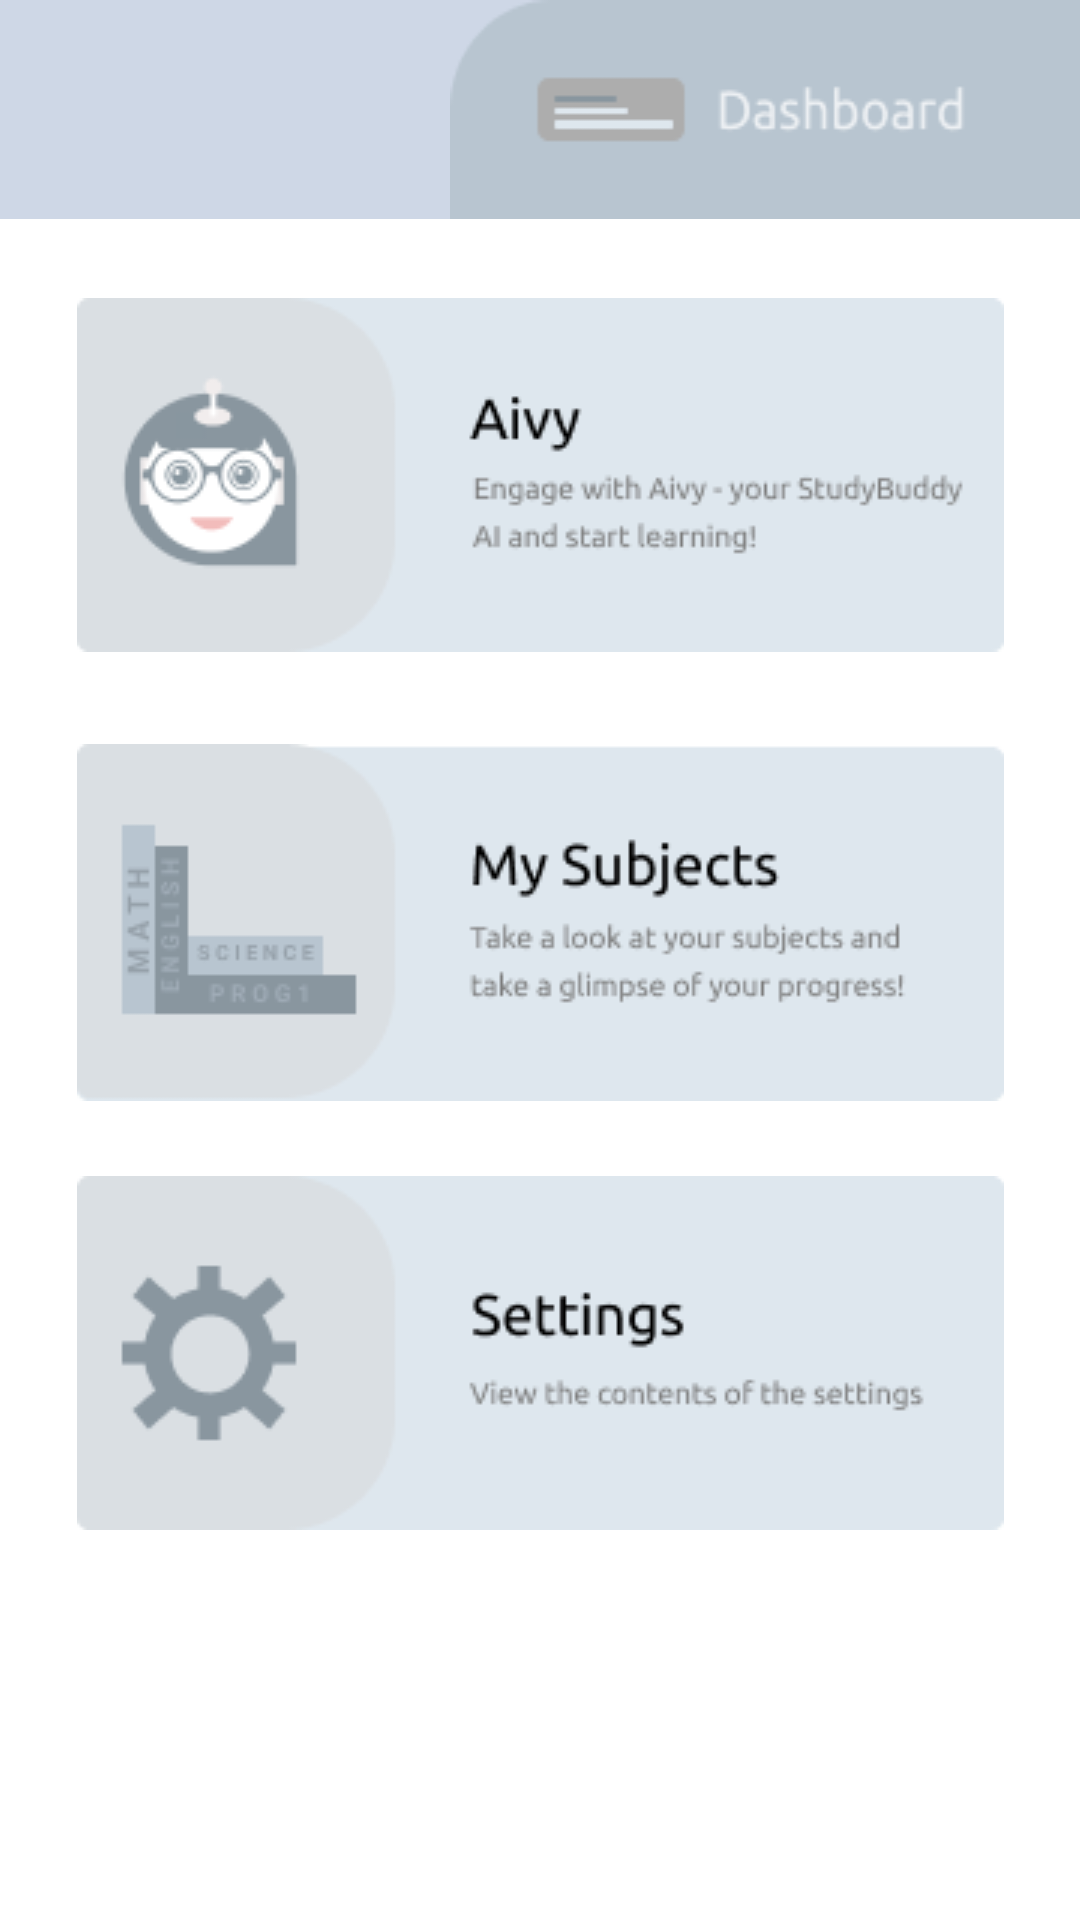

Android layout source for this screen:
<!-- AndroidManifest.xml: application theme Theme.StudyBuddyAI -->
<!-- res/layout/activity_dashboard.xml -->
<?xml version="1.0" encoding="utf-8"?>
<androidx.constraintlayout.widget.ConstraintLayout xmlns:android="http://schemas.android.com/apk/res/android"
    xmlns:app="http://schemas.android.com/apk/res-auto"
    xmlns:tools="http://schemas.android.com/tools"
    android:layout_width="match_parent"
    android:layout_height="match_parent"
    android:orientation="vertical"
    tools:context=".Dashboard">

    <com.google.android.material.appbar.AppBarLayout
        android:id="@+id/appBarLayout"
        android:layout_width="match_parent"
        android:layout_height="wrap_content"
        android:elevation="0dp"
        app:layout_constraintEnd_toEndOf="parent"
        app:layout_constraintStart_toStartOf="parent"
        app:layout_constraintTop_toTopOf="parent">

        <Toolbar
            android:id="@+id/dashboard_actionBar"
            android:layout_width="match_parent"
            android:layout_height="wrap_content"
            android:background="@drawable/dashboard_banner" />

    </com.google.android.material.appbar.AppBarLayout>
    <com.google.android.material.appbar.AppBarLayout
        android:id="@+id/appBarLayout2"
        android:layout_width="match_parent"
        android:layout_height="wrap_content"
        android:elevation="0dp"
        app:layout_constraintEnd_toEndOf="parent"
        app:layout_constraintStart_toStartOf="parent"
        app:layout_constraintTop_toTopOf="parent"
        android:gravity="right"
        android:background="#CED7E6">

        <Toolbar
            android:id="@+id/dashboard_title"
            android:layout_width="210dp"
            android:layout_height="wrap_content"
            android:background="@drawable/dashboard_name" />

    </com.google.android.material.appbar.AppBarLayout>

    <Button
        android:id="@+id/dashboard_aivy"
        android:layout_width="wrap_content"
        android:layout_height="wrap_content"
        android:background="@drawable/aivy"
        app:layout_constraintBottom_toBottomOf="parent"
        app:layout_constraintEnd_toEndOf="parent"
        app:layout_constraintStart_toStartOf="parent"
        app:layout_constraintTop_toTopOf="parent"
        app:layout_constraintVertical_bias="0.19" />

    <Button
        android:id="@+id/dashboard_subjects"
        android:layout_width="wrap_content"
        android:layout_height="wrap_content"
        android:background="@drawable/subjects"
        app:layout_constraintBottom_toBottomOf="parent"
        app:layout_constraintEnd_toEndOf="parent"
        app:layout_constraintStart_toStartOf="parent"
        app:layout_constraintTop_toBottomOf="@+id/dashboard_aivy"
        app:layout_constraintVertical_bias="0.101" />

    <Button
        android:id="@+id/dashboard_settings"
        android:layout_width="wrap_content"
        android:layout_height="wrap_content"
        android:background="@drawable/settings"
        app:layout_constraintBottom_toBottomOf="parent"
        app:layout_constraintEnd_toEndOf="parent"
        app:layout_constraintStart_toStartOf="parent"
        app:layout_constraintTop_toBottomOf="@+id/dashboard_subjects"
        app:layout_constraintVertical_bias="0.162" />

</androidx.constraintlayout.widget.ConstraintLayout>
<!-- resources referenced by this layout -->
<resources>
  <!-- drawable aivy: png bitmap (drawable, 8388 bytes) -->
  <!-- drawable dashboard_name: png bitmap (drawable, 2218 bytes) -->
  <!-- drawable settings: png bitmap (drawable, 5783 bytes) -->
  <!-- drawable subjects: png bitmap (drawable, 7574 bytes) -->
  <style name="Theme.StudyBuddyAI" parent="Theme.MaterialComponents.DayNight.DarkActionBar">
          
          <item name="colorPrimary">@color/purple_500</item>
          <item name="colorPrimaryVariant">@color/purple_700</item>
          <item name="colorOnPrimary">@color/white</item>
          
          <item name="colorSecondary">@color/teal_200</item>
          <item name="colorSecondaryVariant">@color/teal_700</item>
          <item name="colorOnSecondary">@color/black</item>
          
          <item name="android:statusBarColor" tools:targetApi="l">?attr/colorPrimaryVariant</item>
          
      </style>
  <!-- not gathered from this repository: default colours our renderer supplied (Android Studio template values) -->
  <color name="purple_500">#FF6200EE</color>
  <color name="purple_700">#FF3700B3</color>
  <color name="teal_200">#FF03DAC5</color>
  <color name="teal_700">#FF018786</color>
  <color name="black">#FF000000</color>
  <color name="white">#FFFFFFFF</color>
</resources>
